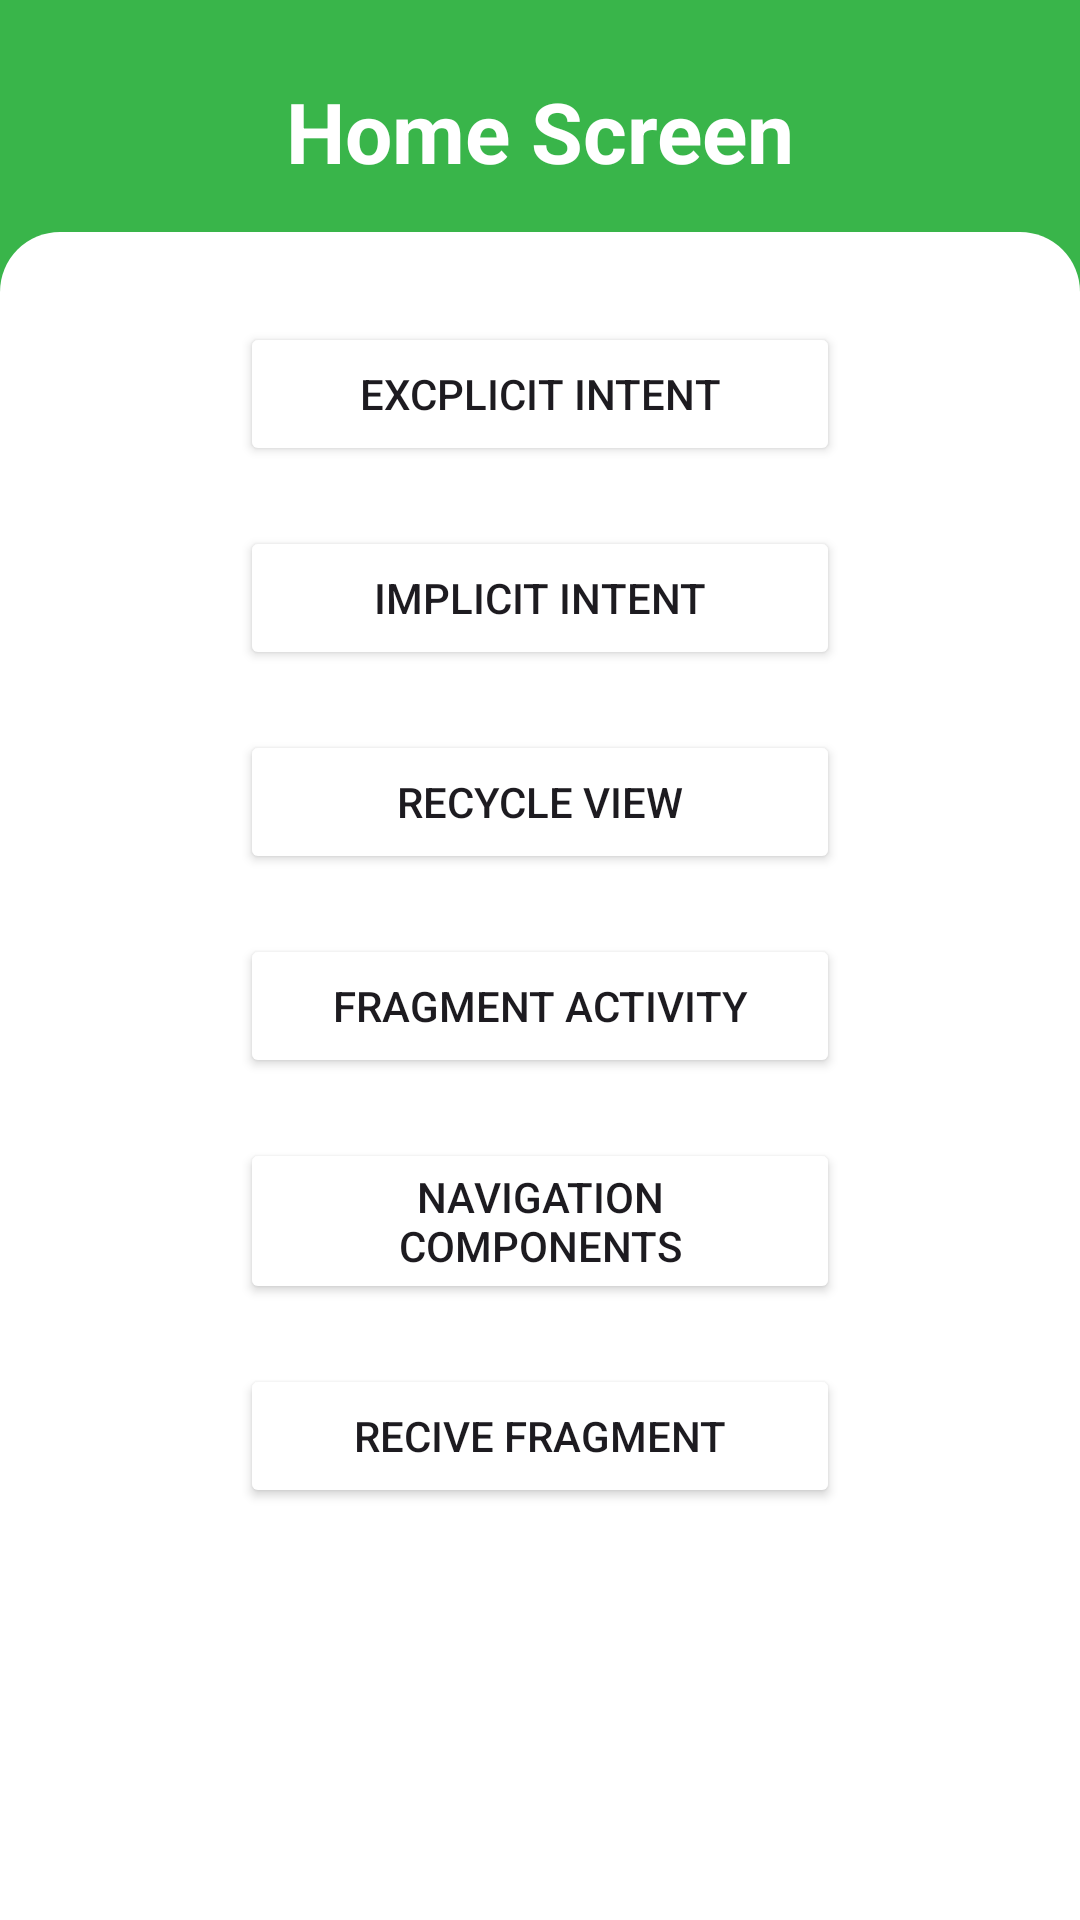

Reconstruct the res/layout file that produces this screen, plus the resources it refers to.
<!-- AndroidManifest.xml: application theme Theme.JurneyAndroidDevelopment -->
<!-- res/layout/activity_main.xml -->
<?xml version="1.0" encoding="utf-8"?>
<androidx.constraintlayout.widget.ConstraintLayout xmlns:android="http://schemas.android.com/apk/res/android"
    xmlns:app="http://schemas.android.com/apk/res-auto"
    xmlns:tools="http://schemas.android.com/tools"
    android:layout_width="match_parent"
    android:layout_height="match_parent"
    tools:context=".MainActivity"
    android:id="@+id/cl_layer1"
    android:background="@color/primary">

    <TextView
        android:id="@+id/tv_home"
        android:layout_width="match_parent"
        android:layout_height="wrap_content"
        app:layout_constraintLeft_toLeftOf="parent"
        app:layout_constraintRight_toRightOf="parent"
        app:layout_constraintTop_toTopOf="parent"
        android:text="@string/home"
        android:textColor="@color/white"
        android:textSize="28dp"
        android:textStyle="bold"
        android:gravity="center"
        android:layout_marginTop="25dp"/>

    <androidx.constraintlayout.widget.ConstraintLayout
        android:layout_width="match_parent"
        android:layout_height="0dp"
        android:id="@+id/cl_layer2"
        android:layout_marginTop="15dp"
        android:background="@drawable/rectangle_bacground"
        app:layout_constraintTop_toBottomOf="@id/tv_home"
        app:layout_constraintBottom_toBottomOf="parent">

        <LinearLayout
            android:layout_width="match_parent"
            android:layout_height="match_parent"
            android:orientation="vertical"
            tools:layout_editor_absoluteX="-99dp"
            tools:layout_editor_absoluteY="136dp">

            <Button
                android:id="@+id/bt_excplicit"
                android:layout_width="200dp"
                android:layout_height="wrap_content"
                android:layout_gravity="center"
                android:layout_marginTop="30dp"
                android:backgroundTint="@color/black"
                android:backgroundTintMode="add"
                android:text="@string/excplicit" />

            <Button
                android:id="@+id/bt_implicit"
                android:layout_width="200dp"
                android:layout_height="wrap_content"
                android:layout_gravity="center"
                android:layout_marginTop="20dp"
                android:backgroundTint="@color/black"
                android:backgroundTintMode="add"
                android:text="@string/implicit" />

            <Button
                android:id="@+id/recycle"
                android:layout_width="200dp"
                android:layout_height="wrap_content"
                android:layout_gravity="center"
                android:layout_marginTop="20dp"
                android:backgroundTint="@color/black"
                android:backgroundTintMode="add"
                android:text="@string/recycle" />

            <Button
                android:id="@+id/bt_fragment"
                android:layout_width="200dp"
                android:layout_height="wrap_content"
                android:layout_gravity="center"
                android:layout_marginTop="20dp"
                android:backgroundTint="@color/black"
                android:backgroundTintMode="add"
                android:text="Fragment Activity" />

            <Button
                android:id="@+id/bt_navcomponent"
                android:layout_width="200dp"
                android:layout_height="wrap_content"
                android:layout_gravity="center"
                android:layout_marginTop="20dp"
                android:backgroundTint="@color/black"
                android:backgroundTintMode="add"
                android:text="Navigation Components" />

            <Button
                android:id="@+id/bt_recipe"
                android:layout_width="200dp"
                android:layout_height="wrap_content"
                android:layout_gravity="center"
                android:layout_marginTop="20dp"
                android:backgroundTint="@color/black"
                android:backgroundTintMode="add"
                android:text="Recive Fragment" />
        </LinearLayout>


    </androidx.constraintlayout.widget.ConstraintLayout>

</androidx.constraintlayout.widget.ConstraintLayout>
<!-- resources referenced by this layout -->
<resources>
  <color name="black">#FF000000</color>
  <color name="primary">#39B54A</color>
  <color name="white">#FFFFFFFF</color>
  <!-- drawable rectangle_bacground (drawable) -->
  <?xml version="1.0" encoding="utf-8"?>
  <selector xmlns:android="http://schemas.android.com/apk/res/android">
      <item>
          <shape android:shape="rectangle">
          <solid android:color="@color/white"/>
          <corners android:topLeftRadius="20dp"
              android:topRightRadius="20dp">
          </corners>
          </shape>
      </item>
  </selector>
  <string name="excplicit">Excplicit Intent</string>
  <string name="home">Home Screen</string>
  <string name="implicit">Implicit Intent</string>
  <string name="recycle">Recycle View</string>
  <style name="Theme.JurneyAndroidDevelopment" parent="Base.Theme.JurneyAndroidDevelopment" />
  <style name="Base.Theme.JurneyAndroidDevelopment" parent="Theme.Material3.DayNight.NoActionBar">
          
          
      </style>
</resources>
